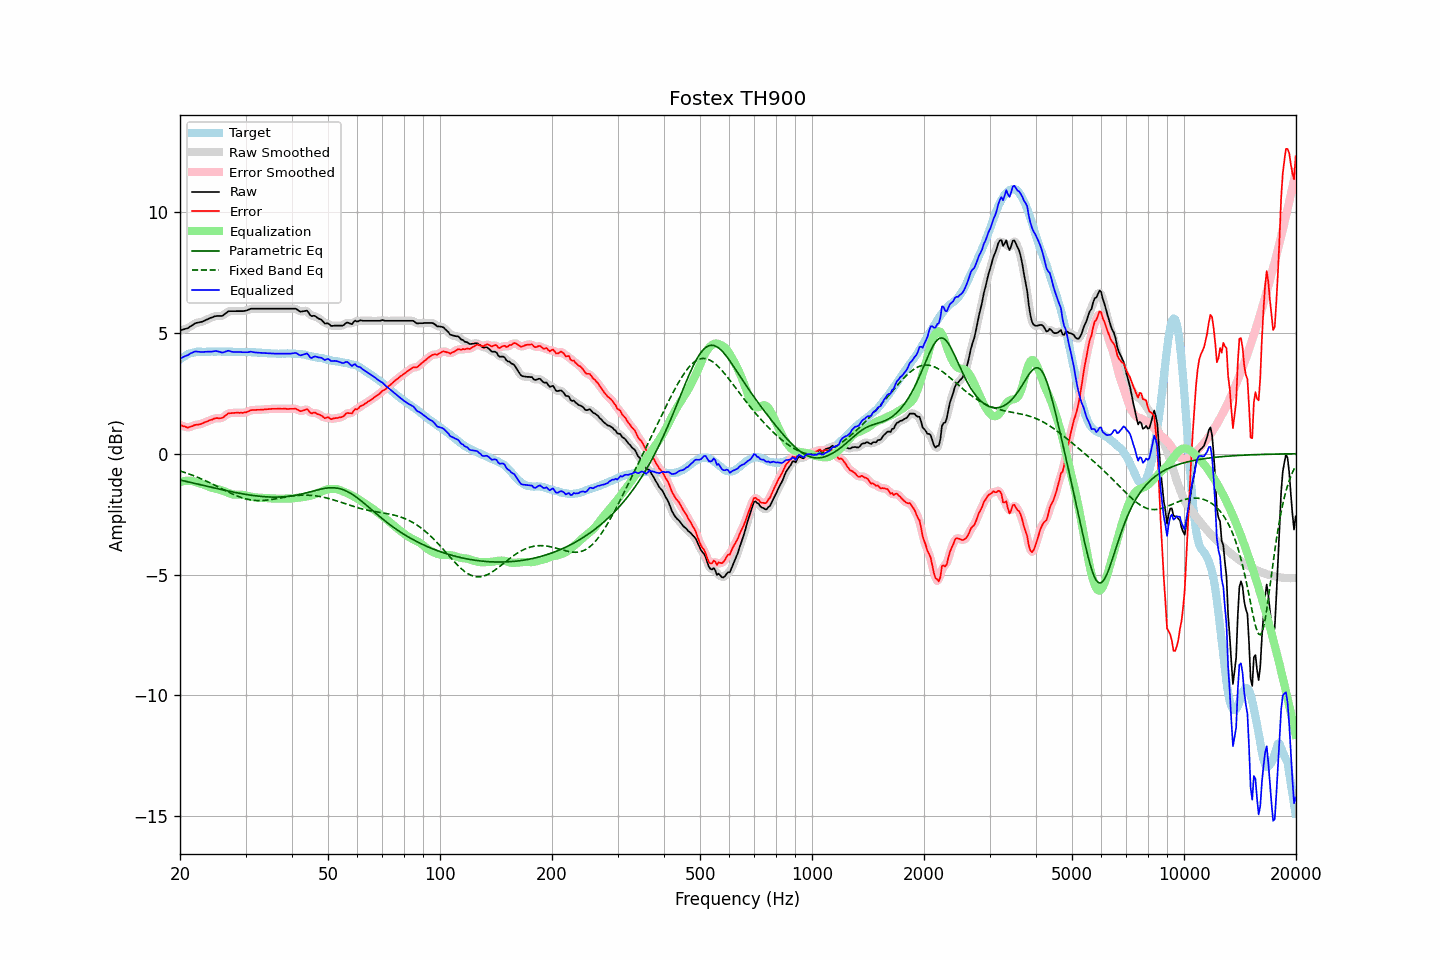

Values plotted in this chart, from the file beside it:
frequency, raw, error, smoothed, error_smoothed, equalization, parametric_eq, fixed_band_eq, equalized_raw, equalized_smoothed, target
20.00, 5.10, 1.20, 5.10, 1.20, -1.17, -1.09, -0.72, 3.92, 3.93, 3.90
20.20, 5.12, 1.17, 5.12, 1.16, -1.16, -1.10, -0.74, 3.96, 3.96, 3.95
20.40, 5.14, 1.14, 5.13, 1.14, -1.14, -1.12, -0.76, 4.00, 3.99, 4.00
20.61, 5.16, 1.13, 5.16, 1.11, -1.13, -1.13, -0.78, 4.03, 4.03, 4.03
20.81, 5.18, 1.10, 5.18, 1.10, -1.12, -1.15, -0.80, 4.06, 4.06, 4.08
21.02, 5.20, 1.08, 5.21, 1.09, -1.12, -1.16, -0.83, 4.08, 4.09, 4.12
21.23, 5.25, 1.11, 5.24, 1.10, -1.12, -1.18, -0.85, 4.13, 4.12, 4.14
21.44, 5.29, 1.13, 5.29, 1.12, -1.12, -1.20, -0.87, 4.16, 4.16, 4.16
21.66, 5.33, 1.15, 5.34, 1.16, -1.14, -1.21, -0.90, 4.19, 4.20, 4.18
21.87, 5.38, 1.19, 5.37, 1.18, -1.16, -1.23, -0.92, 4.22, 4.21, 4.19
22.09, 5.41, 1.20, 5.40, 1.19, -1.18, -1.24, -0.95, 4.23, 4.23, 4.21
22.31, 5.42, 1.20, 5.42, 1.20, -1.20, -1.26, -0.98, 4.22, 4.22, 4.22
22.54, 5.44, 1.22, 5.44, 1.21, -1.22, -1.27, -1.01, 4.22, 4.21, 4.22
22.76, 5.45, 1.23, 5.45, 1.23, -1.24, -1.29, -1.03, 4.21, 4.21, 4.22
22.99, 5.47, 1.26, 5.47, 1.26, -1.26, -1.30, -1.06, 4.21, 4.21, 4.21
23.22, 5.50, 1.29, 5.50, 1.28, -1.29, -1.32, -1.09, 4.21, 4.21, 4.21
23.45, 5.53, 1.32, 5.53, 1.31, -1.31, -1.34, -1.12, 4.22, 4.22, 4.21
23.69, 5.56, 1.34, 5.56, 1.34, -1.34, -1.35, -1.15, 4.22, 4.22, 4.22
23.92, 5.59, 1.37, 5.59, 1.36, -1.37, -1.37, -1.19, 4.22, 4.22, 4.22
24.16, 5.62, 1.40, 5.62, 1.39, -1.39, -1.38, -1.22, 4.23, 4.22, 4.22
24.40, 5.64, 1.41, 5.64, 1.42, -1.41, -1.40, -1.25, 4.23, 4.23, 4.23
24.65, 5.67, 1.45, 5.67, 1.44, -1.43, -1.41, -1.28, 4.24, 4.24, 4.22
24.89, 5.69, 1.47, 5.69, 1.46, -1.44, -1.43, -1.32, 4.25, 4.24, 4.22
25.14, 5.70, 1.48, 5.70, 1.47, -1.45, -1.44, -1.35, 4.24, 4.24, 4.22
25.39, 5.70, 1.47, 5.70, 1.47, -1.47, -1.46, -1.38, 4.23, 4.23, 4.23
25.65, 5.70, 1.47, 5.70, 1.47, -1.49, -1.47, -1.42, 4.21, 4.20, 4.23
25.91, 5.70, 1.48, 5.71, 1.48, -1.52, -1.49, -1.45, 4.18, 4.19, 4.22
26.16, 5.73, 1.51, 5.74, 1.51, -1.54, -1.50, -1.49, 4.19, 4.20, 4.22
26.43, 5.79, 1.57, 5.79, 1.56, -1.57, -1.52, -1.52, 4.22, 4.22, 4.22
26.69, 5.84, 1.62, 5.84, 1.62, -1.60, -1.53, -1.55, 4.24, 4.24, 4.22
26.96, 5.89, 1.67, 5.88, 1.65, -1.63, -1.55, -1.58, 4.26, 4.25, 4.22
27.23, 5.90, 1.68, 5.90, 1.68, -1.65, -1.56, -1.62, 4.24, 4.24, 4.22
27.50, 5.90, 1.68, 5.90, 1.68, -1.68, -1.57, -1.65, 4.22, 4.23, 4.22
27.77, 5.90, 1.69, 5.90, 1.68, -1.69, -1.59, -1.68, 4.21, 4.21, 4.21
28.05, 5.90, 1.69, 5.90, 1.69, -1.69, -1.60, -1.71, 4.20, 4.20, 4.21
28.33, 5.90, 1.70, 5.90, 1.69, -1.69, -1.61, -1.74, 4.20, 4.20, 4.20
28.62, 5.90, 1.70, 5.90, 1.69, -1.69, -1.63, -1.76, 4.21, 4.21, 4.20
28.90, 5.90, 1.69, 5.90, 1.69, -1.69, -1.64, -1.79, 4.21, 4.21, 4.21
29.19, 5.90, 1.70, 5.90, 1.69, -1.69, -1.65, -1.81, 4.20, 4.20, 4.20
29.48, 5.90, 1.69, 5.90, 1.69, -1.70, -1.66, -1.83, 4.20, 4.20, 4.21
29.78, 5.91, 1.71, 5.91, 1.70, -1.71, -1.68, -1.85, 4.20, 4.19, 4.20
30.08, 5.92, 1.71, 5.92, 1.71, -1.73, -1.69, -1.87, 4.19, 4.19, 4.21
30.38, 5.94, 1.74, 5.94, 1.74, -1.74, -1.70, -1.89, 4.20, 4.20, 4.20
30.68, 5.97, 1.77, 5.97, 1.76, -1.76, -1.71, -1.90, 4.21, 4.21, 4.20
30.99, 6.00, 1.80, 5.99, 1.79, -1.77, -1.72, -1.91, 4.22, 4.21, 4.20
31.30, 6.00, 1.81, 6.00, 1.80, -1.79, -1.73, -1.92, 4.21, 4.21, 4.19
31.61, 6.00, 1.81, 6.00, 1.81, -1.80, -1.74, -1.93, 4.20, 4.20, 4.19
31.93, 6.00, 1.81, 6.00, 1.81, -1.81, -1.74, -1.94, 4.19, 4.19, 4.19
32.24, 6.00, 1.82, 6.00, 1.81, -1.82, -1.75, -1.94, 4.18, 4.18, 4.18
32.57, 6.00, 1.82, 6.00, 1.82, -1.82, -1.76, -1.94, 4.18, 4.18, 4.18
32.89, 6.00, 1.82, 6.00, 1.82, -1.82, -1.77, -1.94, 4.18, 4.18, 4.18
33.22, 6.00, 1.83, 6.00, 1.82, -1.83, -1.77, -1.94, 4.17, 4.17, 4.17
33.55, 6.00, 1.83, 6.00, 1.83, -1.83, -1.78, -1.93, 4.17, 4.17, 4.17
33.89, 6.00, 1.84, 6.00, 1.83, -1.83, -1.78, -1.93, 4.16, 4.16, 4.16
34.23, 6.00, 1.84, 6.00, 1.84, -1.84, -1.79, -1.92, 4.16, 4.16, 4.16
34.57, 6.00, 1.85, 6.00, 1.84, -1.84, -1.79, -1.91, 4.15, 4.15, 4.15
34.92, 6.00, 1.85, 6.00, 1.85, -1.85, -1.79, -1.90, 4.15, 4.15, 4.15
35.27, 6.00, 1.86, 6.00, 1.85, -1.85, -1.80, -1.89, 4.15, 4.15, 4.14
35.62, 6.00, 1.86, 6.00, 1.85, -1.86, -1.80, -1.88, 4.14, 4.14, 4.14
35.97, 6.00, 1.86, 6.00, 1.86, -1.86, -1.80, -1.87, 4.14, 4.14, 4.14
... 635 more rows
